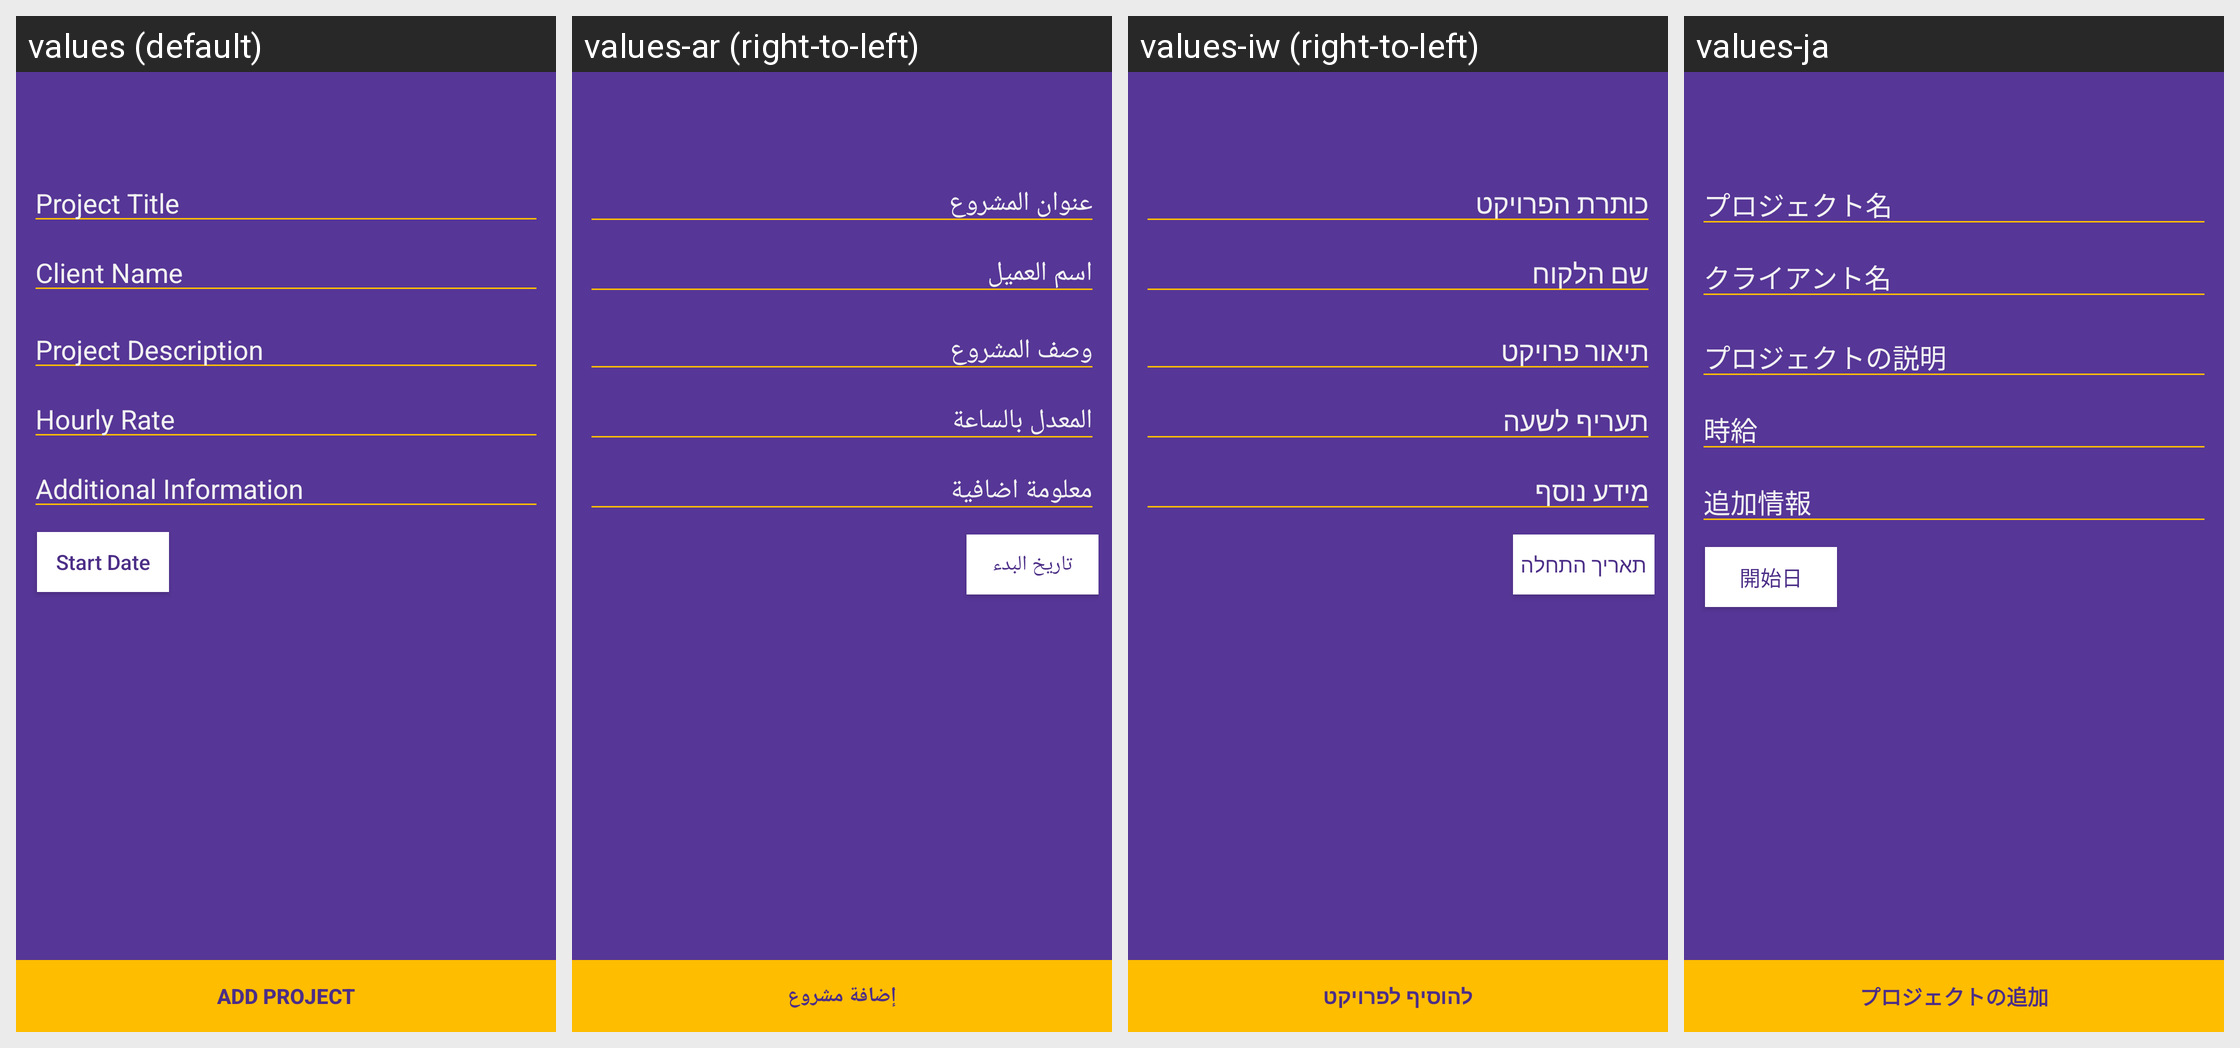

The Android screen above is rendered under several locales of the same app. Produce the string resources it draws, with the default and per-locale values.
Android screen res/layout/add_project.xml rendered under 4 locales, left to right: values (default), values-ar (right-to-left), values-iw (right-to-left), values-ja. Device: Nexus 5 (rendered at 1080×1920; each locale shown at half size, 540×960, under a caption strip naming it); theme AppTheme.
Other locales in the repository, not shown: values-bg, values-cs, values-de, values-es, values-fa, values-fi, values-fr, values-it, values-ko, values-nl, values-pl, values-pt, values-ro, values-ru, values-sk, values-sv, values-tr, values-zh.
Strings drawn on this screen, with the default value and each locale's value (text and hints the layout hard-codes, and strings that could not be matched under every locale, appear in the picture but are not listed):

project_title
  values: Project Title
  values-ar: عنوان المشروع
  values-iw: כותרת הפרויקט
  values-ja: プロジェクト名

enter_client_name
  values: Client Name
  values-ar: اسم العميل
  values-iw: שם הלקוח
  values-ja: クライアント名

project_description
  values: Project Description
  values-ar: وصف المشروع
  values-iw: תיאור פרויקט
  values-ja: プロジェクトの説明

hourly_rate
  values: Hourly Rate
  values-ar: المعدل بالساعة
  values-iw: תעריף לשעה
  values-ja: 時給

additional_information
  values: Additional Information
  values-ar: معلومة اضافية
  values-iw: מידע נוסף
  values-ja: 追加情報

select_start_date
  values: Start Date
  values-ar: تاريخ البدء
  values-iw: תאריך התחלה
  values-ja: 開始日

add_project
  values: Add Project
  values-ar: إضافة مشروع
  values-iw: להוסיף לפרויקט
  values-ja: プロジェクトの追加
